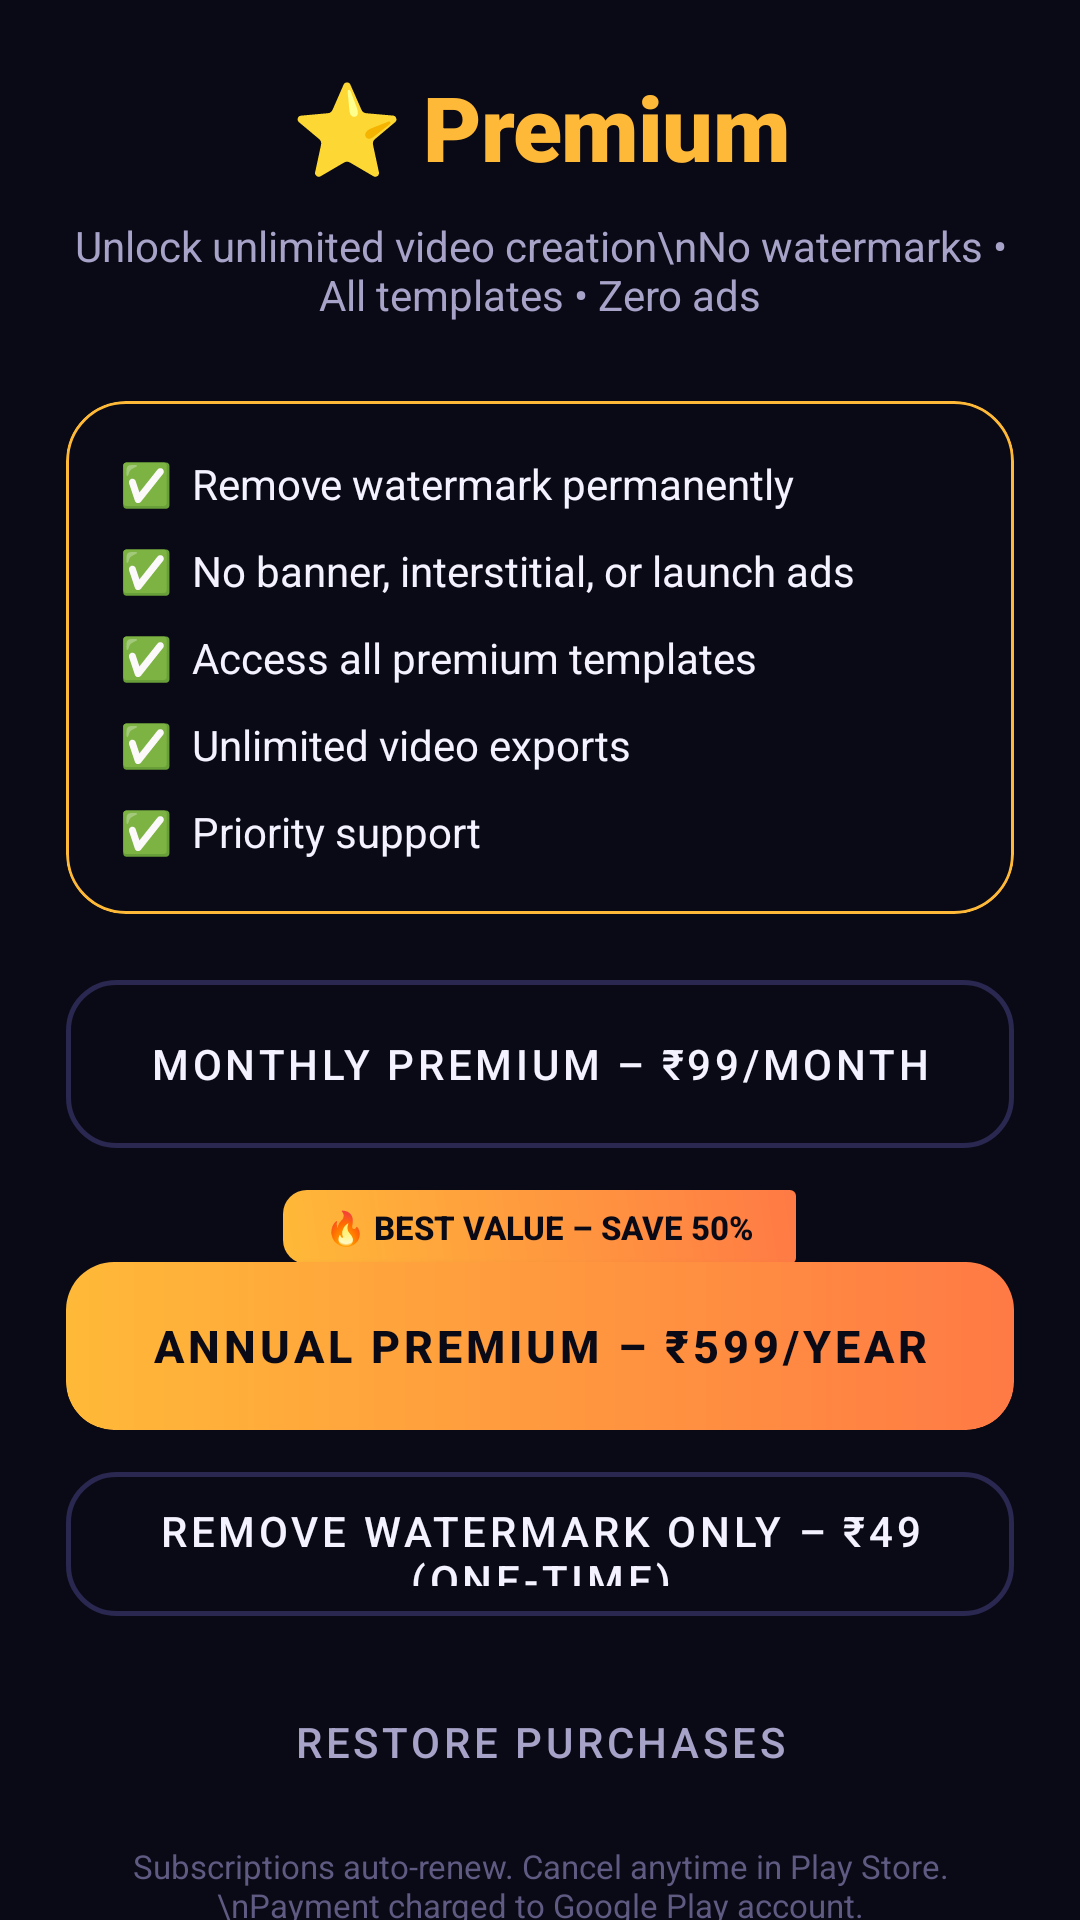

Layout XML and referenced resources for this Android screen:
<!-- AndroidManifest.xml: application theme Theme.StatusMaker -->
<!-- res/layout/fragment_premium.xml -->
<?xml version="1.0" encoding="utf-8"?>
<androidx.core.widget.NestedScrollView
    xmlns:android="http://schemas.android.com/apk/res/android"
    xmlns:app="http://schemas.android.com/apk/res-auto"
    android:layout_width="match_parent"
    android:layout_height="match_parent"
    android:background="@color/bg_dark">

    <LinearLayout
        android:layout_width="match_parent"
        android:layout_height="wrap_content"
        android:orientation="vertical"
        android:padding="22dp">

        
        <TextView
            android:layout_width="match_parent"
            android:layout_height="wrap_content"
            android:gravity="center"
            android:text="⭐ Premium"
            android:textColor="@color/accent_gold"
            android:textSize="30sp"
            android:fontFamily="sans-serif-black"
            android:letterSpacing="-0.01"
            android:layout_marginBottom="10dp"/>

        <TextView
            android:layout_width="match_parent"
            android:layout_height="wrap_content"
            android:gravity="center"
            android:text="Unlock unlimited video creation\nNo watermarks • All templates • Zero ads"
            android:textColor="@color/text_secondary"
            android:textSize="14sp"
            android:layout_marginBottom="26dp"/>

        
        <com.google.android.material.card.MaterialCardView
            android:layout_width="match_parent"
            android:layout_height="wrap_content"
            android:layout_marginBottom="22dp"
            android:background="@drawable/bg_card_dark"
            app:cardBackgroundColor="@android:color/transparent"
            app:cardCornerRadius="@dimen/radius_lg"
            app:cardElevation="0dp"
            app:strokeColor="@color/accent_gold"
            app:strokeWidth="1dp">
            <LinearLayout
                android:layout_width="match_parent"
                android:layout_height="wrap_content"
                android:orientation="vertical"
                android:padding="18dp">

                <TextView android:layout_width="match_parent" android:layout_height="wrap_content"
                    android:text="✅  Remove watermark permanently"
                    android:textColor="@color/text_primary" android:textSize="14sp" android:layout_marginBottom="10dp"/>
                <TextView android:layout_width="match_parent" android:layout_height="wrap_content"
                    android:text="✅  No banner, interstitial, or launch ads"
                    android:textColor="@color/text_primary" android:textSize="14sp" android:layout_marginBottom="10dp"/>
                <TextView android:layout_width="match_parent" android:layout_height="wrap_content"
                    android:text="✅  Access all premium templates"
                    android:textColor="@color/text_primary" android:textSize="14sp" android:layout_marginBottom="10dp"/>
                <TextView android:layout_width="match_parent" android:layout_height="wrap_content"
                    android:text="✅  Unlimited video exports"
                    android:textColor="@color/text_primary" android:textSize="14sp" android:layout_marginBottom="10dp"/>
                <TextView android:layout_width="match_parent" android:layout_height="wrap_content"
                    android:text="✅  Priority support"
                    android:textColor="@color/text_primary" android:textSize="14sp"/>
            </LinearLayout>
        </com.google.android.material.card.MaterialCardView>

        
        <com.google.android.material.button.MaterialButton
            android:id="@+id/btnMonthlyPlan"
            style="@style/Widget.App.Button.Outline"
            android:layout_width="match_parent"
            android:layout_height="56dp"
            android:layout_marginBottom="14dp"
            android:text="Monthly Premium – ₹99/month"
            android:textColor="@color/text_primary" />

        
        <com.google.android.material.card.MaterialCardView
            android:layout_width="match_parent"
            android:layout_height="wrap_content"
            android:layout_marginBottom="14dp"
            app:cardBackgroundColor="@android:color/transparent"
            app:cardCornerRadius="@dimen/radius_md"
            app:cardElevation="0dp">
            <LinearLayout
                android:layout_width="match_parent"
                android:layout_height="wrap_content"
                android:orientation="vertical">
                <TextView
                    android:layout_width="wrap_content"
                    android:layout_height="wrap_content"
                    android:layout_gravity="center"
                    android:background="@drawable/bg_premium_badge"
                    android:gravity="center"
                    android:paddingHorizontal="14dp"
                    android:paddingVertical="5dp"
                    android:layout_marginBottom="-1dp"
                    android:text="🔥 BEST VALUE – SAVE 50%"
                    android:textColor="@color/bg_dark"
                    android:textSize="11sp"
                    android:fontFamily="sans-serif-medium"
                    android:textStyle="bold"/>
                <com.google.android.material.button.MaterialButton
                    android:id="@+id/btnAnnualPlan"
                    style="@style/Widget.App.Button.Primary"
                    android:layout_width="match_parent"
                    android:layout_height="56dp"
                    android:text="Annual Premium – ₹599/year"
                    android:textSize="15sp" />
            </LinearLayout>
        </com.google.android.material.card.MaterialCardView>

        
        <com.google.android.material.button.MaterialButton
            android:id="@+id/btnRemoveWatermark"
            style="@style/Widget.App.Button.Outline"
            android:layout_width="match_parent"
            android:layout_height="48dp"
            android:layout_marginBottom="18dp"
            android:text="Remove Watermark Only – ₹49 (one-time)"
            android:textColor="@color/text_primary" />

        
        <LinearLayout
            android:id="@+id/premiumSuccessGroup"
            android:layout_width="match_parent"
            android:layout_height="wrap_content"
            android:orientation="vertical"
            android:gravity="center"
            android:visibility="gone">
            <TextView
                android:layout_width="wrap_content"
                android:layout_height="wrap_content"
                android:text="🎉 Premium Activated! Enjoy!"
                android:textColor="@color/success"
                android:textSize="18sp"
                android:fontFamily="sans-serif-medium"
                android:textStyle="bold"/>
        </LinearLayout>

        
        <com.google.android.material.button.MaterialButton
            android:id="@+id/btnRestorePurchases"
            style="@style/Widget.MaterialComponents.Button.TextButton"
            android:layout_width="match_parent"
            android:layout_height="wrap_content"
            android:text="Restore Purchases"
            android:textColor="@color/text_secondary" />

        <TextView
            android:layout_width="match_parent"
            android:layout_height="wrap_content"
            android:gravity="center"
            android:layout_marginTop="10dp"
            android:text="Subscriptions auto-renew. Cancel anytime in Play Store.\nPayment charged to Google Play account."
            android:textColor="@color/text_hint"
            android:textSize="11sp" />

    </LinearLayout>
</androidx.core.widget.NestedScrollView>
<!-- resources referenced by this layout -->
<resources>
  <color name="accent_gold">#FFB938</color>
  <color name="bg_dark">#0A0A16</color>
  <color name="success">#3FC78A</color>
  <color name="text_hint">#5E5A82</color>
  <color name="text_primary">#F4F2FF</color>
  <color name="text_secondary">#A6A2C8</color>
  <dimen name="radius_lg">20dp</dimen>
  <dimen name="radius_md">16dp</dimen>
  <!-- drawable bg_card_dark (drawable) -->
  <?xml version="1.0" encoding="utf-8"?>
  <shape xmlns:android="http://schemas.android.com/apk/res/android" android:shape="rectangle">
      <gradient
          android:angle="90"
          android:startColor="@color/surface_elevated"
          android:endColor="@color/surface_dark"
          android:type="linear" />
      <corners android:radius="@dimen/radius_lg" />
  </shape>
  <style name="Widget.App.Button.Outline" parent="Widget.MaterialComponents.Button">
          <item name="backgroundTint">@null</item>
          <item name="android:background">@drawable/bg_button_outline_ripple</item>
          <item name="android:textColor">@color/text_primary</item>
          <item name="fontFamily">sans-serif-medium</item>
          <item name="cornerRadius">@dimen/radius_md</item>
          <item name="elevation">0dp</item>
      </style>
  <style name="Widget.App.Button.Primary" parent="Widget.MaterialComponents.Button">
          <item name="backgroundTint">@null</item>
          <item name="android:background">@drawable/bg_button_primary_ripple</item>
          <item name="android:textColor">@color/bg_dark</item>
          <item name="android:textStyle">bold</item>
          <item name="fontFamily">sans-serif-medium</item>
          <item name="cornerRadius">@dimen/radius_md</item>
          <item name="elevation">0dp</item>
      </style>
  <color name="surface_elevated">#1C1C3D</color>
  <color name="surface_dark">#14142B</color>
  <color name="accent_gold_deep">#FF7A45</color>
  <dimen name="radius_xs">8dp</dimen>
  <!-- drawable bg_button_outline_ripple (drawable) -->
  <?xml version="1.0" encoding="utf-8"?>
  <ripple xmlns:android="http://schemas.android.com/apk/res/android"
      android:color="#1AF4F2FF">
      <item>
          <shape android:shape="rectangle">
              <solid android:color="@android:color/transparent" />
              <stroke android:width="1.5dp" android:color="@color/hairline" />
              <corners android:radius="@dimen/radius_md" />
          </shape>
      </item>
  </ripple>
  <style name="TextAppearance.App.Title" parent="TextAppearance.MaterialComponents.Headline6">
          <item name="fontFamily">sans-serif-medium</item>
          <item name="android:fontFamily">sans-serif-medium</item>
          <item name="android:textColor">@color/text_primary</item>
      </style>
  <style name="TextAppearance.App.Body" parent="TextAppearance.MaterialComponents.Body2">
          <item name="fontFamily">sans-serif</item>
          <item name="android:fontFamily">sans-serif</item>
          <item name="android:textColor">@color/text_secondary</item>
      </style>
  <style name="TextAppearance.App.Caption" parent="TextAppearance.MaterialComponents.Caption">
          <item name="fontFamily">sans-serif-medium</item>
          <item name="android:fontFamily">sans-serif-medium</item>
          <item name="android:letterSpacing">0.03</item>
          <item name="android:textColor">@color/text_secondary</item>
      </style>
  <color name="hairline">#2A2750</color>
  <style name="Widget.App.AlertButton" parent="Widget.MaterialComponents.Button.TextButton">
          <item name="android:textColor">@color/accent_gold</item>
      </style>
</resources>
